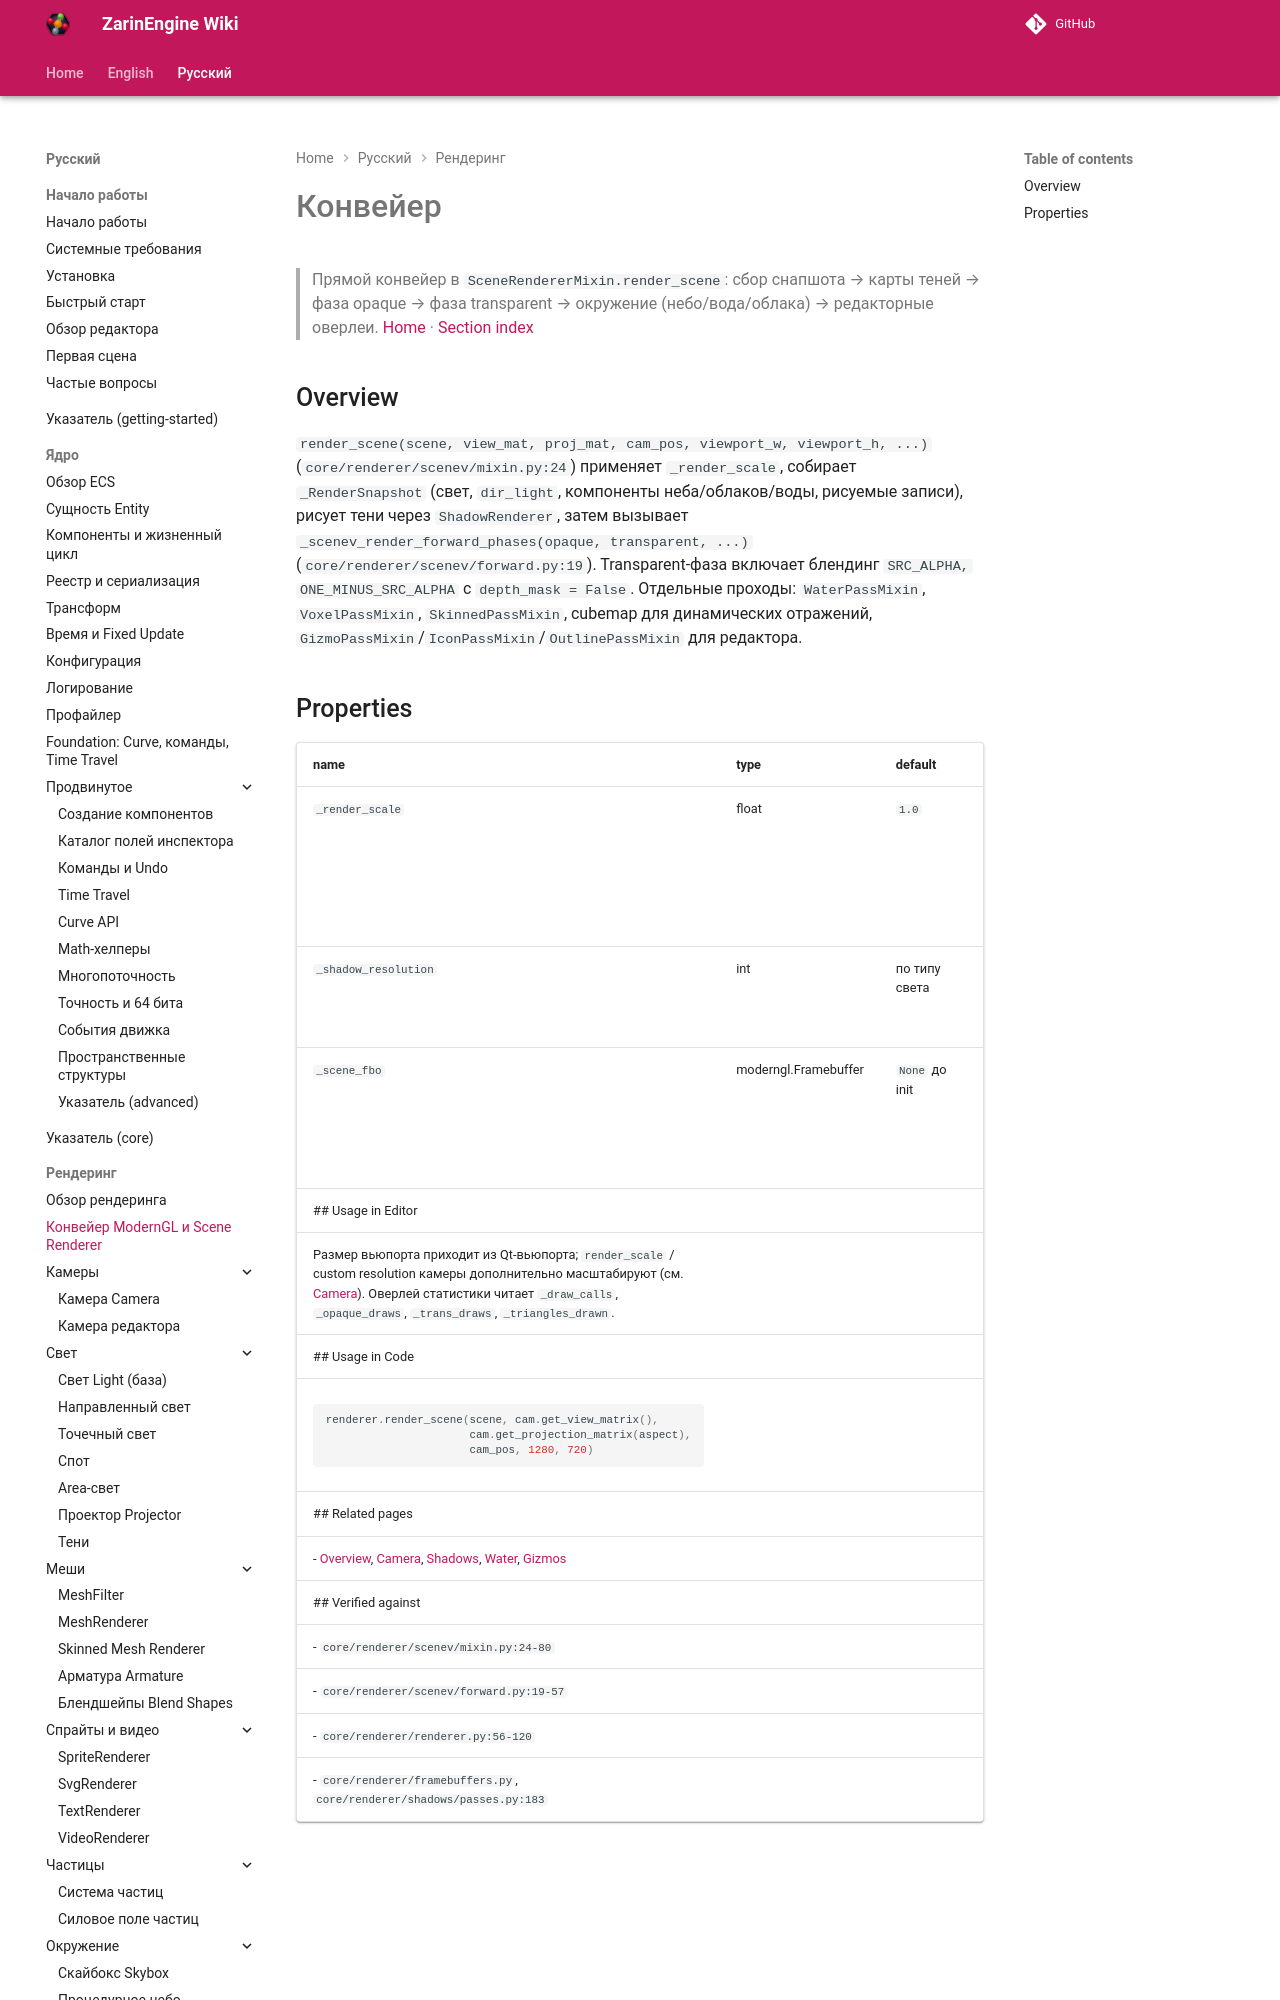

repository: EgorKonstrukt/ZarinEngineWiki · page: ru/rendering/pipeline/index.html · generator: mkdocs

# Конвейер
> Прямой конвейер в `SceneRendererMixin.render_scene`: сбор снапшота → карты теней → фаза opaque → фаза transparent → окружение (небо/вода/облака) → редакторные оверлеи.
[Home](../../index.md) · [Section index](./_section.md)
